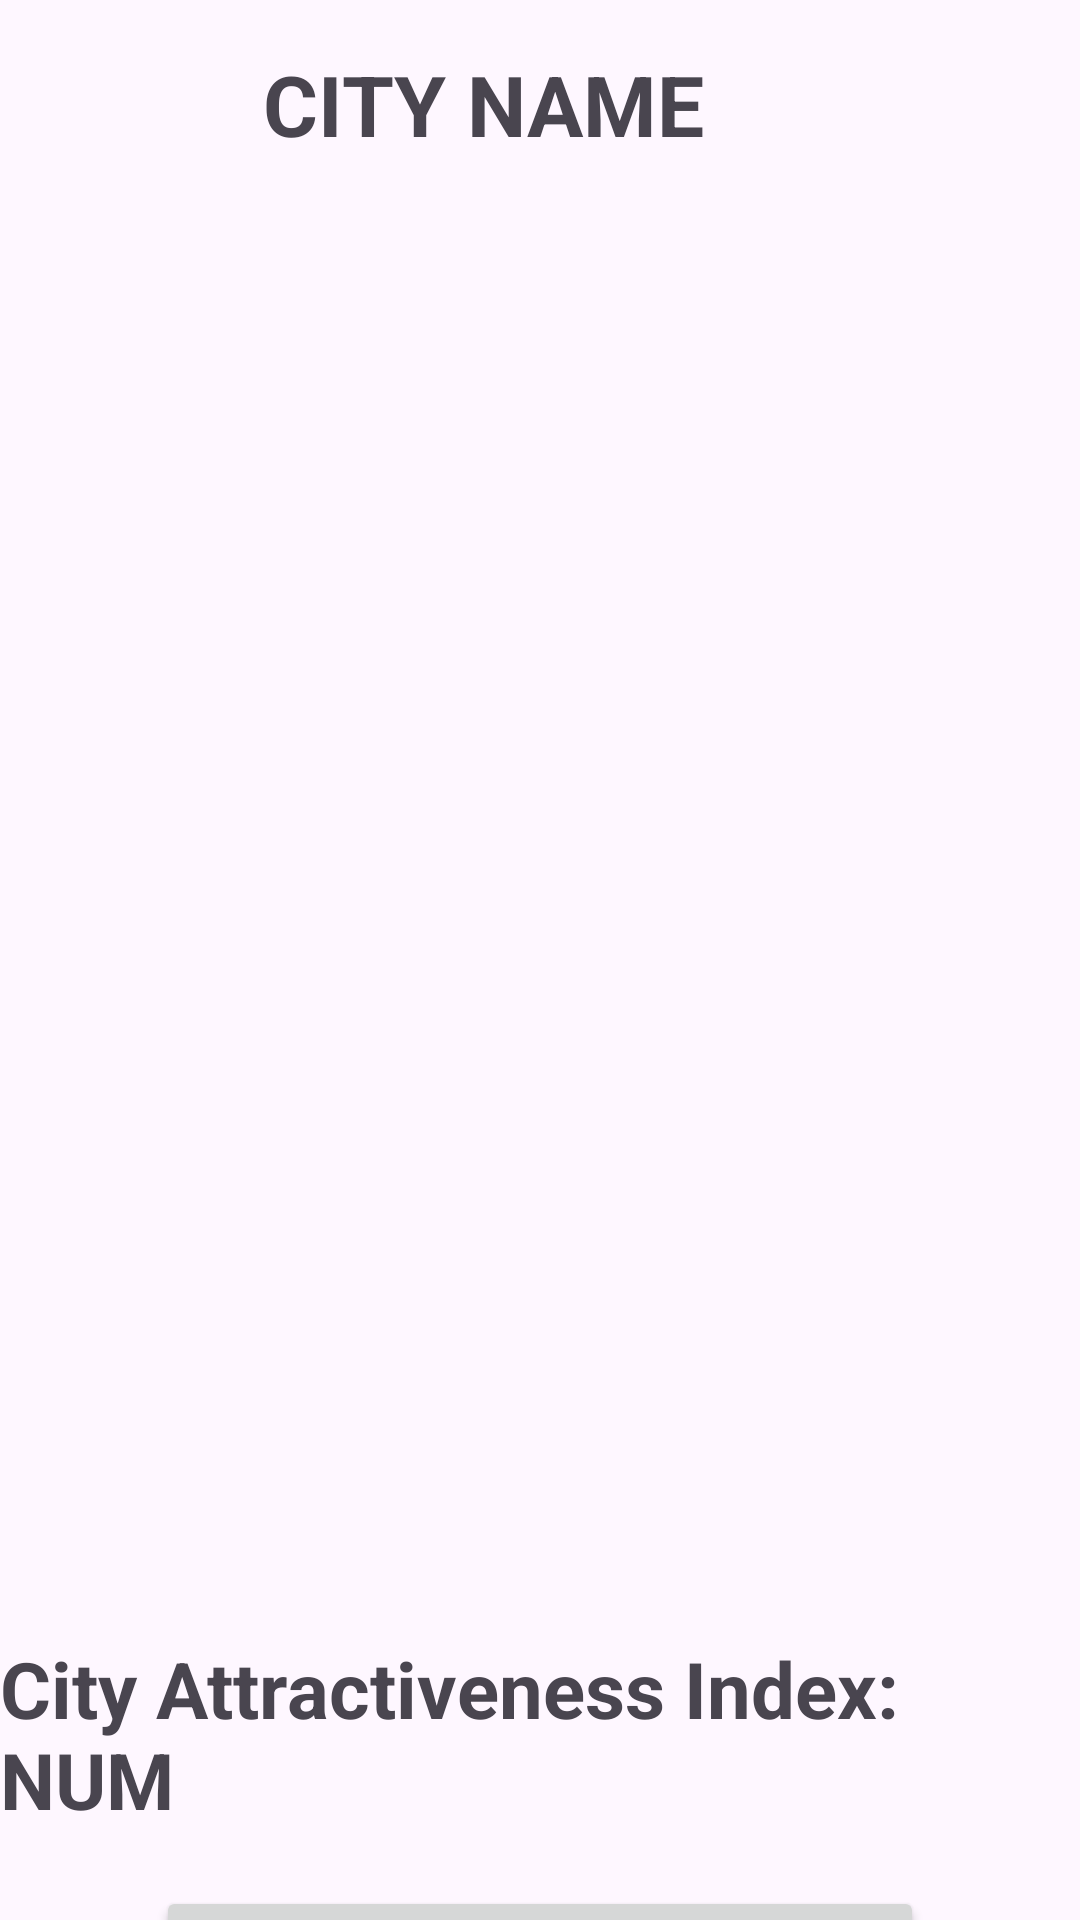

This screen was rendered from an Android layout file. Write that file and the resources it references.
<!-- AndroidManifest.xml: application theme Theme.OOPAndroidAPI -->
<!-- res/layout/activity_municipality_info.xml -->
<?xml version="1.0" encoding="utf-8"?>
<androidx.constraintlayout.widget.ConstraintLayout xmlns:android="http://schemas.android.com/apk/res/android"
    xmlns:app="http://schemas.android.com/apk/res-auto"
    xmlns:tools="http://schemas.android.com/tools"
    android:id="@+id/main"
    android:layout_width="match_parent"
    android:layout_height="match_parent"
    tools:context=".infoview.MunicipalityInfoActivity">

    <TextView
        android:id="@+id/textCityName"
        android:layout_width="wrap_content"
        android:layout_height="wrap_content"
        android:layout_marginTop="16dp"
        android:text="CITY NAME"
        android:textSize="28sp"
        android:textStyle="bold"
        app:layout_constraintEnd_toEndOf="parent"
        app:layout_constraintHorizontal_bias="0.412"
        app:layout_constraintStart_toStartOf="parent"
        app:layout_constraintTop_toTopOf="parent" />

    <ImageView
        android:id="@+id/imagePopulation"
        android:layout_width="38dp"
        android:layout_height="38dp"
        app:layout_constraintBottom_toBottomOf="@+id/textCityName"
        app:layout_constraintEnd_toEndOf="parent"
        app:layout_constraintHorizontal_bias="0.1"
        app:layout_constraintStart_toEndOf="@+id/textCityName"
        app:layout_constraintTop_toTopOf="parent"
        app:layout_constraintVertical_bias="1.0"
        app:srcCompat="@drawable/image_small" />

    <androidx.recyclerview.widget.RecyclerView
        android:id="@+id/rvMunicipalityInfo"
        android:layout_width="360dp"
        android:layout_height="521dp"
        app:layout_constraintBottom_toTopOf="@+id/textIndex"
        app:layout_constraintEnd_toEndOf="parent"
        app:layout_constraintHorizontal_bias="0.454"
        app:layout_constraintStart_toStartOf="parent"
        app:layout_constraintTop_toBottomOf="@+id/textCityName" />

    <TextView
        android:id="@+id/textIndex"
        android:layout_width="wrap_content"
        android:layout_height="wrap_content"
        android:layout_marginTop="12dp"
        android:layout_marginBottom="18dp"
        android:text="City Attractiveness Index: NUM"
        android:textSize="26sp"
        android:textStyle="bold"
        app:layout_constraintBottom_toTopOf="@+id/butttonQuiz"
        app:layout_constraintEnd_toEndOf="parent"
        app:layout_constraintHorizontal_bias="0.476"
        app:layout_constraintStart_toStartOf="parent"
        app:layout_constraintTop_toBottomOf="@+id/rvMunicipalityInfo" />

    <Button
        android:id="@+id/butttonQuiz"
        android:layout_width="256dp"
        android:layout_height="wrap_content"
        android:text="Quiz"
        android:textSize="24dp"
        android:textStyle="bold"
        app:layout_constraintBottom_toBottomOf="parent"
        app:layout_constraintEnd_toEndOf="parent"
        app:layout_constraintStart_toStartOf="parent"
        app:layout_constraintTop_toBottomOf="@+id/textIndex" />

</androidx.constraintlayout.widget.ConstraintLayout>
<!-- resources referenced by this layout -->
<resources>
  <style name="Theme.OOPAndroidAPI" parent="Base.Theme.OOPAndroidAPI" />
  <style name="Base.Theme.OOPAndroidAPI" parent="Theme.Material3.DayNight.NoActionBar">
          
          
      </style>
</resources>
